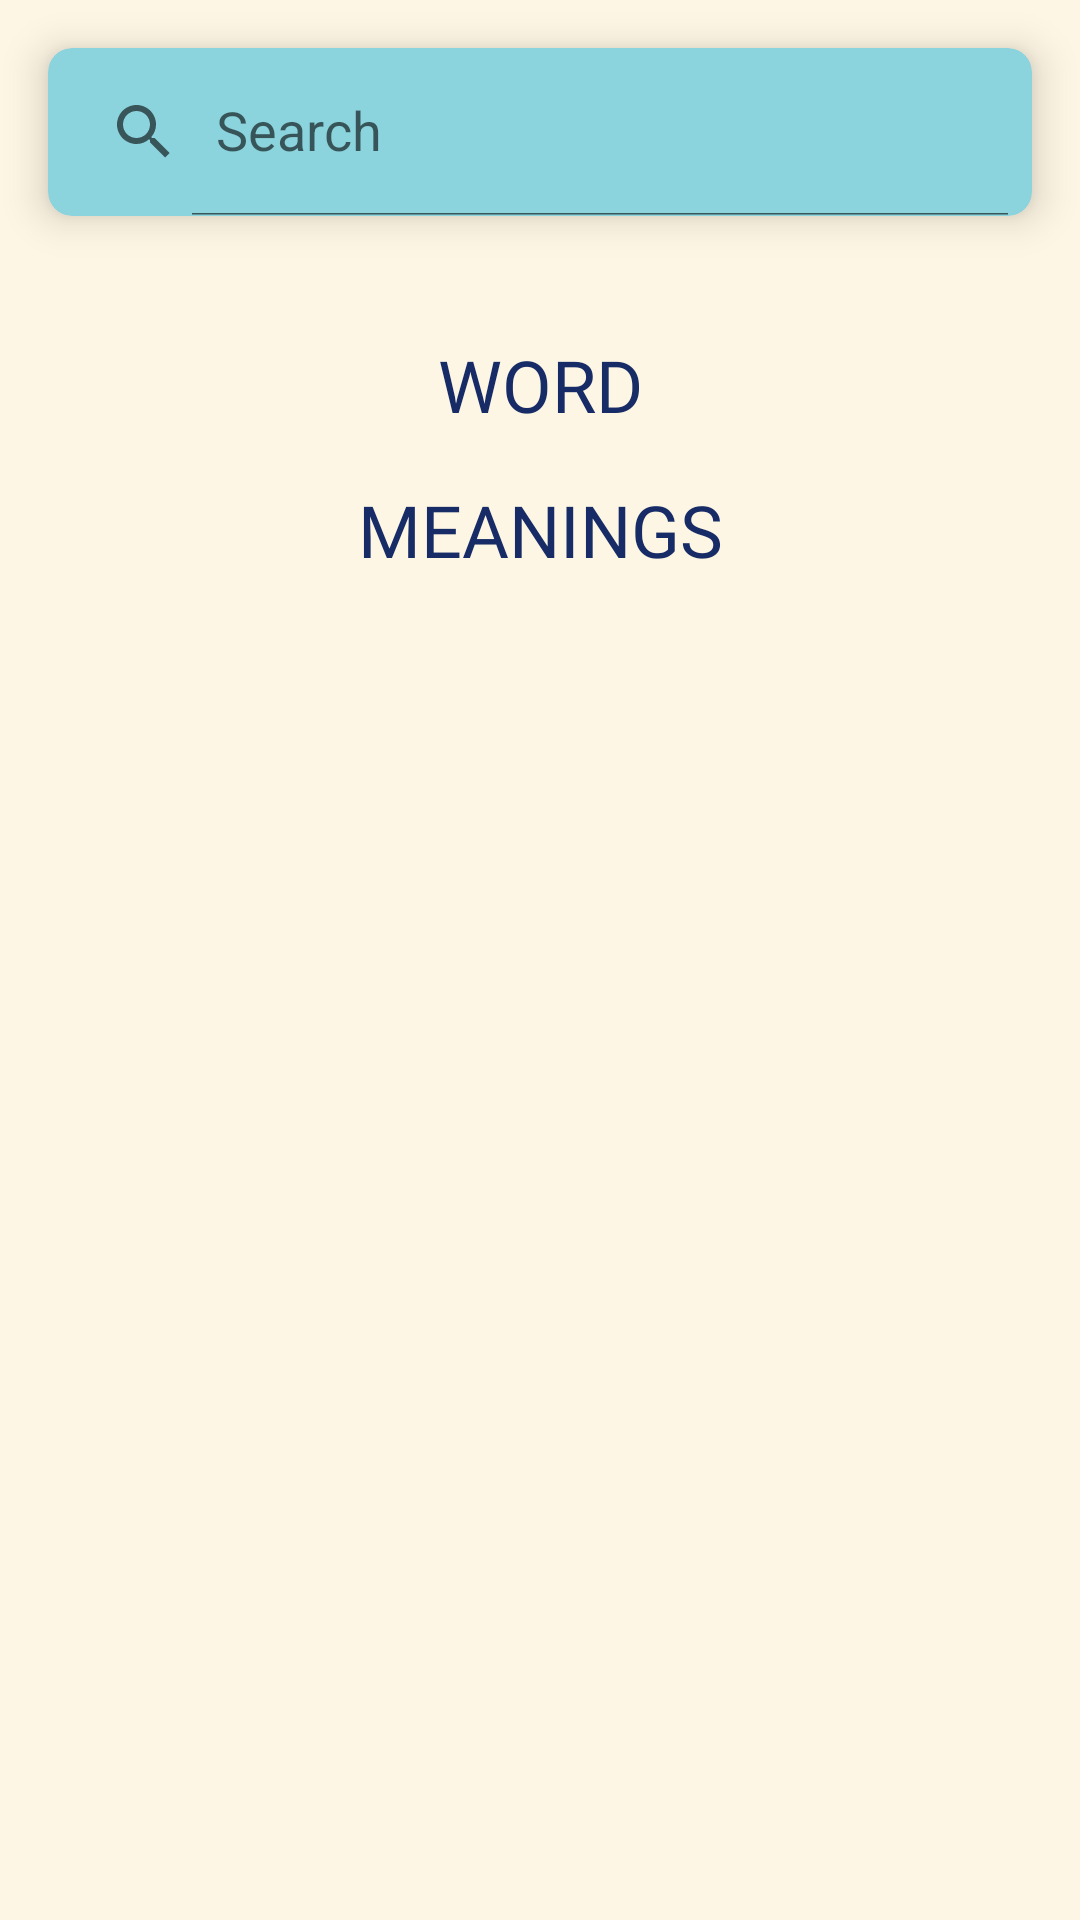

Produce the Android XML layout that renders to this screen, including the resource entries it uses.
<!-- AndroidManifest.xml: application theme AppTheme -->
<!-- res/layout/dictionary.xml -->
<?xml version="1.0" encoding="utf-8"?>
<ScrollView xmlns:android="http://schemas.android.com/apk/res/android"
    android:layout_width="match_parent"
    android:layout_height="match_parent"
    xmlns:tools="http://schemas.android.com/tools"
    xmlns:app="http://schemas.android.com/apk/res-auto"
    tools:context=".Dictionary">

    <LinearLayout
        android:orientation="vertical"
        android:layout_width="match_parent"
        android:layout_height="wrap_content">
        <androidx.cardview.widget.CardView
            android:layout_margin="16sp"
            app:cardCornerRadius="8dp"
            app:cardElevation="8dp"
            app:cardBackgroundColor="#8bd3dd"
            android:layout_width="match_parent"
            android:layout_height="wrap_content">
            <androidx.appcompat.widget.SearchView
                android:id="@+id/search_view"
                app:defaultQueryHint="Search"
                app:iconifiedByDefault="false"
                android:layout_width="match_parent"
                android:layout_height="?attr/actionBarSize"/>
        </androidx.cardview.widget.CardView>

        <LinearLayout
            android:layout_margin="16dp"
            android:orientation="vertical"
            android:layout_width="match_parent"
            android:layout_height="wrap_content">

            <TextView
                android:id="@+id/textView_word"
                android:layout_width="match_parent"
                android:layout_height="wrap_content"
                android:fontFamily="@font/open"
                android:padding="8dp"
                android:text="WORD"
                android:textAlignment="center"
                android:textAllCaps="true"
                android:textColor="#172c66"
                android:textSize="24dp" />
            <androidx.recyclerview.widget.RecyclerView
                android:id="@+id/recycler_phonetics"
                android:layout_width="match_parent"
                android:layout_height="wrap_content"/>

            <TextView
                android:layout_width="match_parent"
                android:layout_height="wrap_content"
                android:fontFamily="@font/open"
                android:padding="8dp"
                android:text="MEANINGS"
                android:textAlignment="center"
                android:textColor="#172c66"
                android:textSize="24dp" />
            <androidx.recyclerview.widget.RecyclerView
                android:id="@+id/recycler_meanings"
                android:layout_width="match_parent"
                android:layout_height="wrap_content"/>


        </LinearLayout>



    </LinearLayout>


</ScrollView>
<!-- resources referenced by this layout -->
<resources>
  <style name="AppTheme" parent="Theme.AppCompat.Light.NoActionBar">
          <item name="android:windowBackground">@color/background</item>
          <item name="colorPrimary">@color/colorPrimary</item>
          <item name="colorPrimaryDark">@color/colorPrimaryDark</item>
          <item name="colorAccent">@color/colorAccent</item>
      </style>
  <color name="background">#fef6e4</color>
  <color name="colorPrimary">#fef6e4</color>
  <color name="colorPrimaryDark">#fef6e4</color>
  <color name="colorAccent">#03DAC5</color>
</resources>
